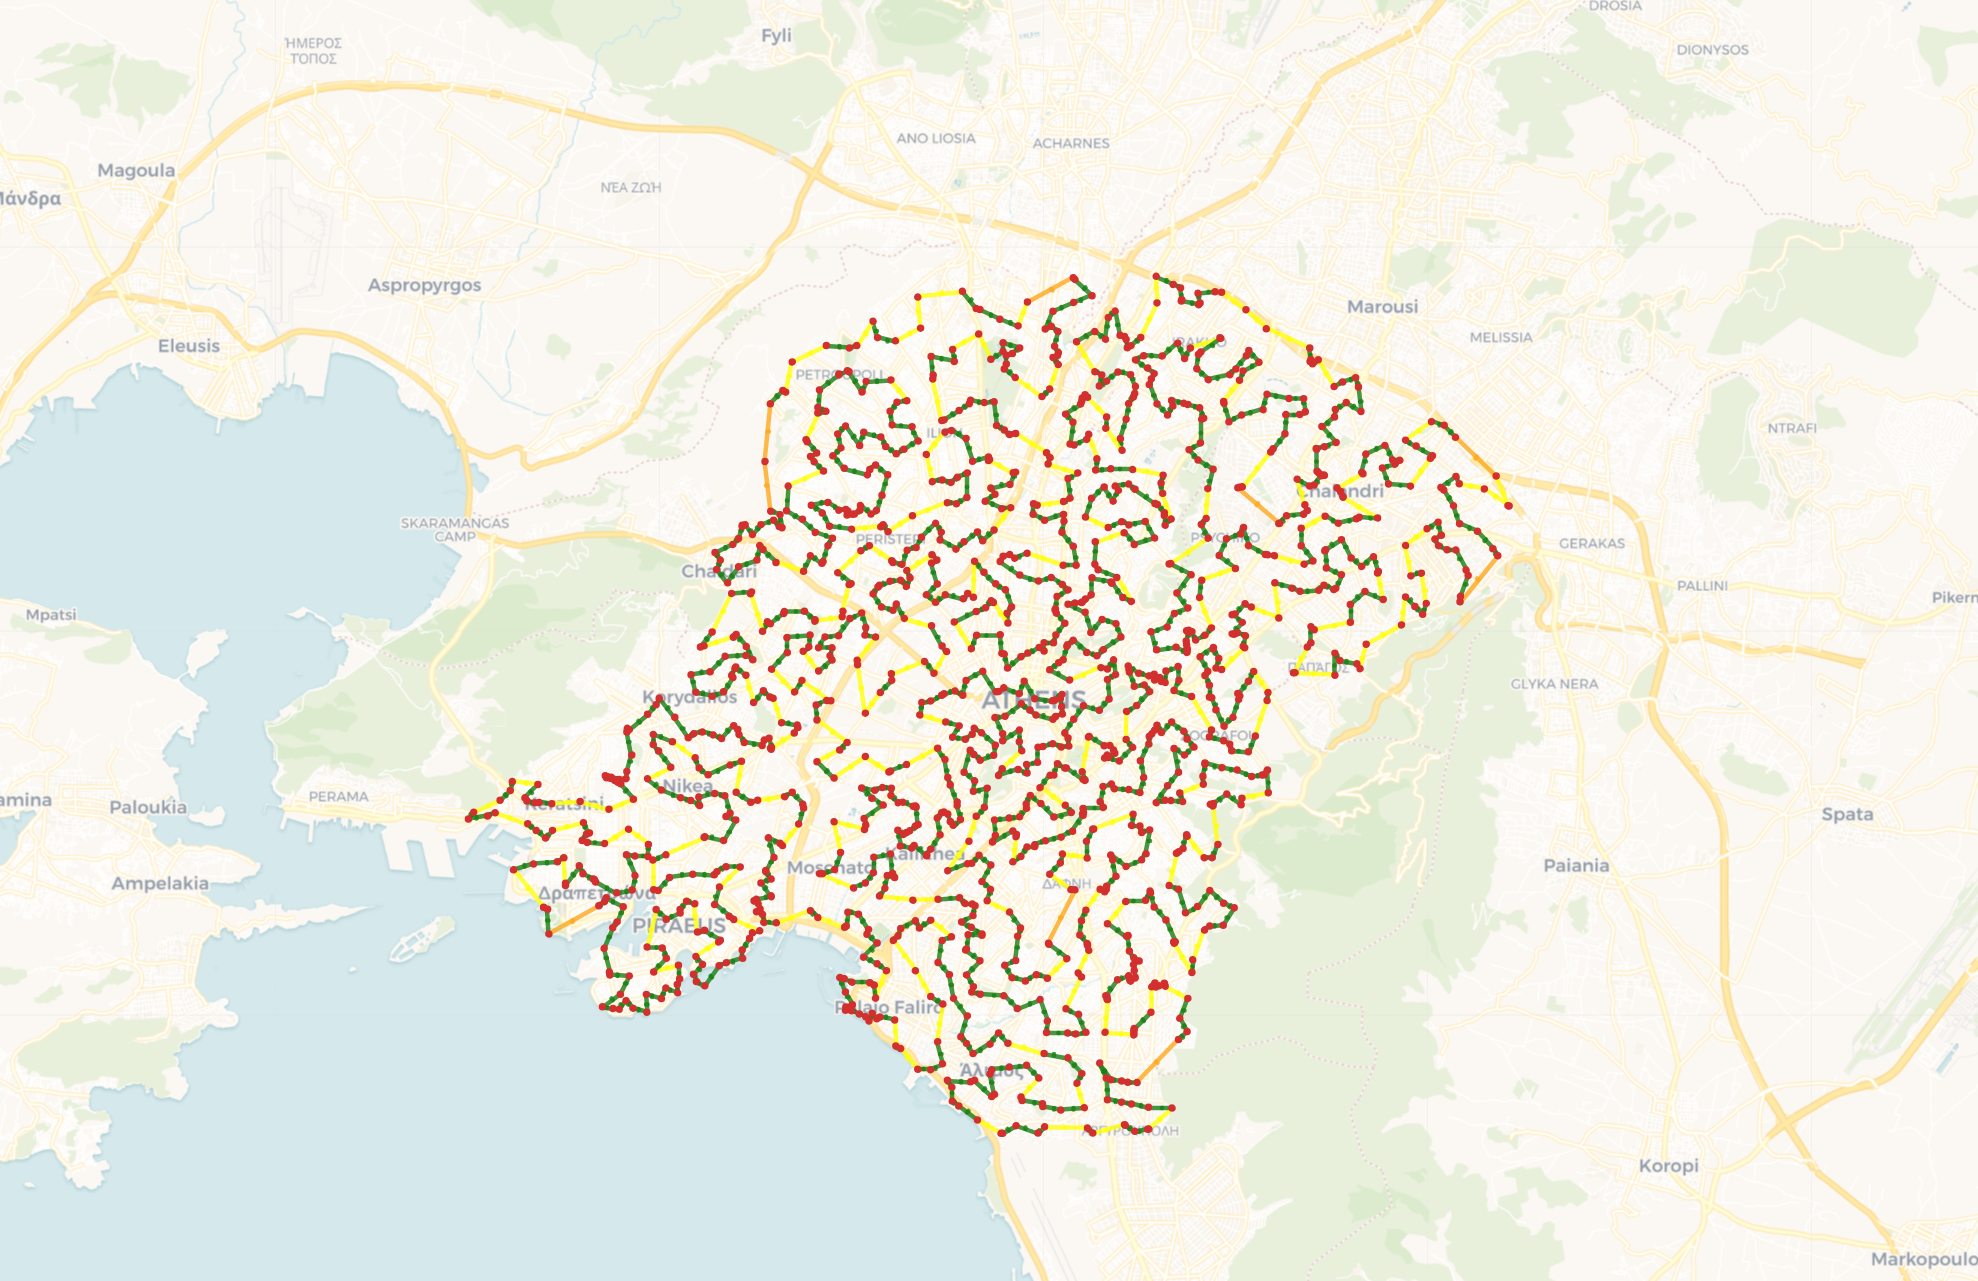

The file beside this chart, header and first rows:
37.923275, 23.75115
37.92, 23.74
37.93, 23.75
37.93, 23.75
37.93, 23.75
37.93, 23.74
37.93, 23.75
37.93, 23.75
37.93, 23.75
37.93, 23.75
37.93, 23.75
37.93, 23.75
37.93, 23.75
37.93, 23.75
37.93, 23.75
37.94, 23.75
37.94, 23.75
37.94, 23.75
37.94, 23.75
37.94, 23.75
37.94, 23.75
37.94, 23.75
37.95, 23.75
37.95, 23.75
37.95, 23.75
37.95, 23.75
37.95, 23.76
37.94, 23.76
37.94, 23.76
37.94, 23.76
37.94, 23.76
37.93, 23.76
37.94, 23.76
37.94, 23.77
37.94, 23.77
37.94, 23.77
37.95, 23.77
37.95, 23.77
37.95, 23.77
37.95, 23.77
37.95, 23.76
37.95, 23.76
37.95, 23.76
37.96, 23.76
37.96, 23.76
37.96, 23.76
37.96, 23.76
37.96, 23.76
37.96, 23.77
37.96, 23.77
37.96, 23.77
37.96, 23.77
37.96, 23.77
37.97, 23.77
37.97, 23.77
37.96, 23.78
37.97, 23.78
37.97, 23.78
37.97, 23.78
37.97, 23.78
37.97, 23.78
... 1,358 more rows
